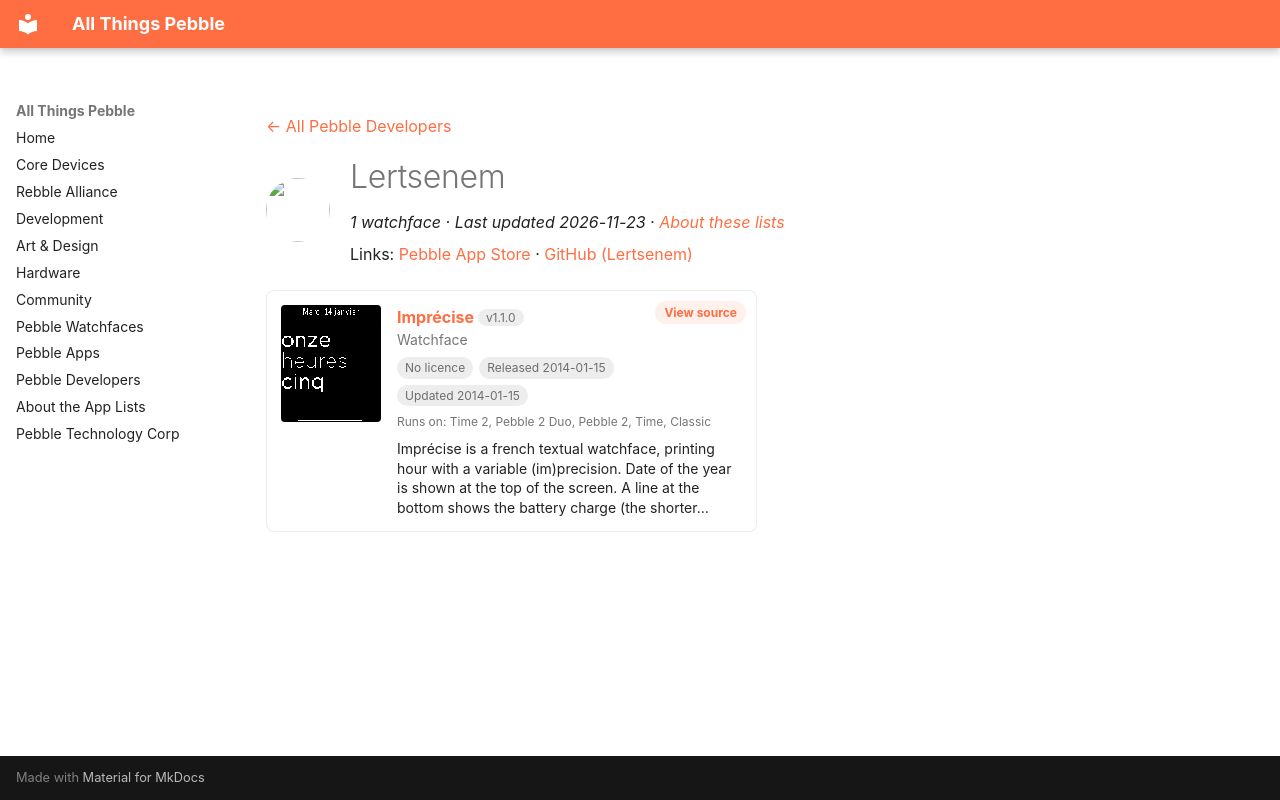

repository: saltedlolly/all-things-pebble · page: developers/lertsenem.html · generator: mkdocs

---
title: "Lertsenem"
hide:
  - toc
---

<!-- Generated by scripts/update_app_directory.py: do not edit by hand -->
[← All Pebble Developers](../developers.md)

<div class="dev-header" markdown>
<img class="dev-avatar" src="https://github.com/Lertsenem.png?size=128" alt="" width="64" height="64" loading="lazy" onerror="this.remove()">
<div class="dev-intro" markdown>

# Lertsenem

*1 watchface · Last updated 2026-11-23 · [About these lists](../about-app-lists.md)*

Links: [Pebble App Store](https://apps.repebble.com/apps/dev/lertsenem_52bd5cfcfbe3f854a900006c) · [GitHub (Lertsenem)](https://github.com/Lertsenem)

</div>
</div>

<div class="app-grid dev-apps" data-search-exclude>
<div class="app-card" data-type="watchface" data-title="imprécise" data-released="2014-01-15" data-updated="2014-01-15">
<a class="app-shot" href="https://apps.repebble.com/52d636b301e1e3785d000005" data-search-exclude><img src="../images/apps/52d636b301e1e3785d000005.png" alt="Imprécise" loading="lazy"></a>
<div class="app-info">
<h2 class="app-name" id="app-52d636b301e1e3785d000005"><a href="https://apps.repebble.com/52d636b301e1e3785d000005">Imprécise</a> <span class="app-version" title="Latest version" data-search-exclude>v1.1.0</span></h2>
<a class="app-source" href="https://github.com/Lertsenem/imprecise" title="Source code" data-search-exclude>View source</a>
<div class="app-dev">Watchface</div>
<div class="app-tags" data-search-exclude><span class="app-licence app-licence--none" title="Licence">No licence</span> <span title="First published in the app store">Released 2014-01-15</span> <span title="Latest release in the app store">Updated 2014-01-15</span></div>
<div class="app-watches" title="Supported watches" data-search-exclude>Runs on: Time 2, Pebble 2 Duo, Pebble 2, Time, Classic</div>
<p class="app-desc">Imprécise is a french textual watchface, printing hour with a variable (im)precision. Date of the year is shown at the top of the screen. A line at the bottom shows the battery charge (the shorter…</p>
</div>
</div>
</div>
